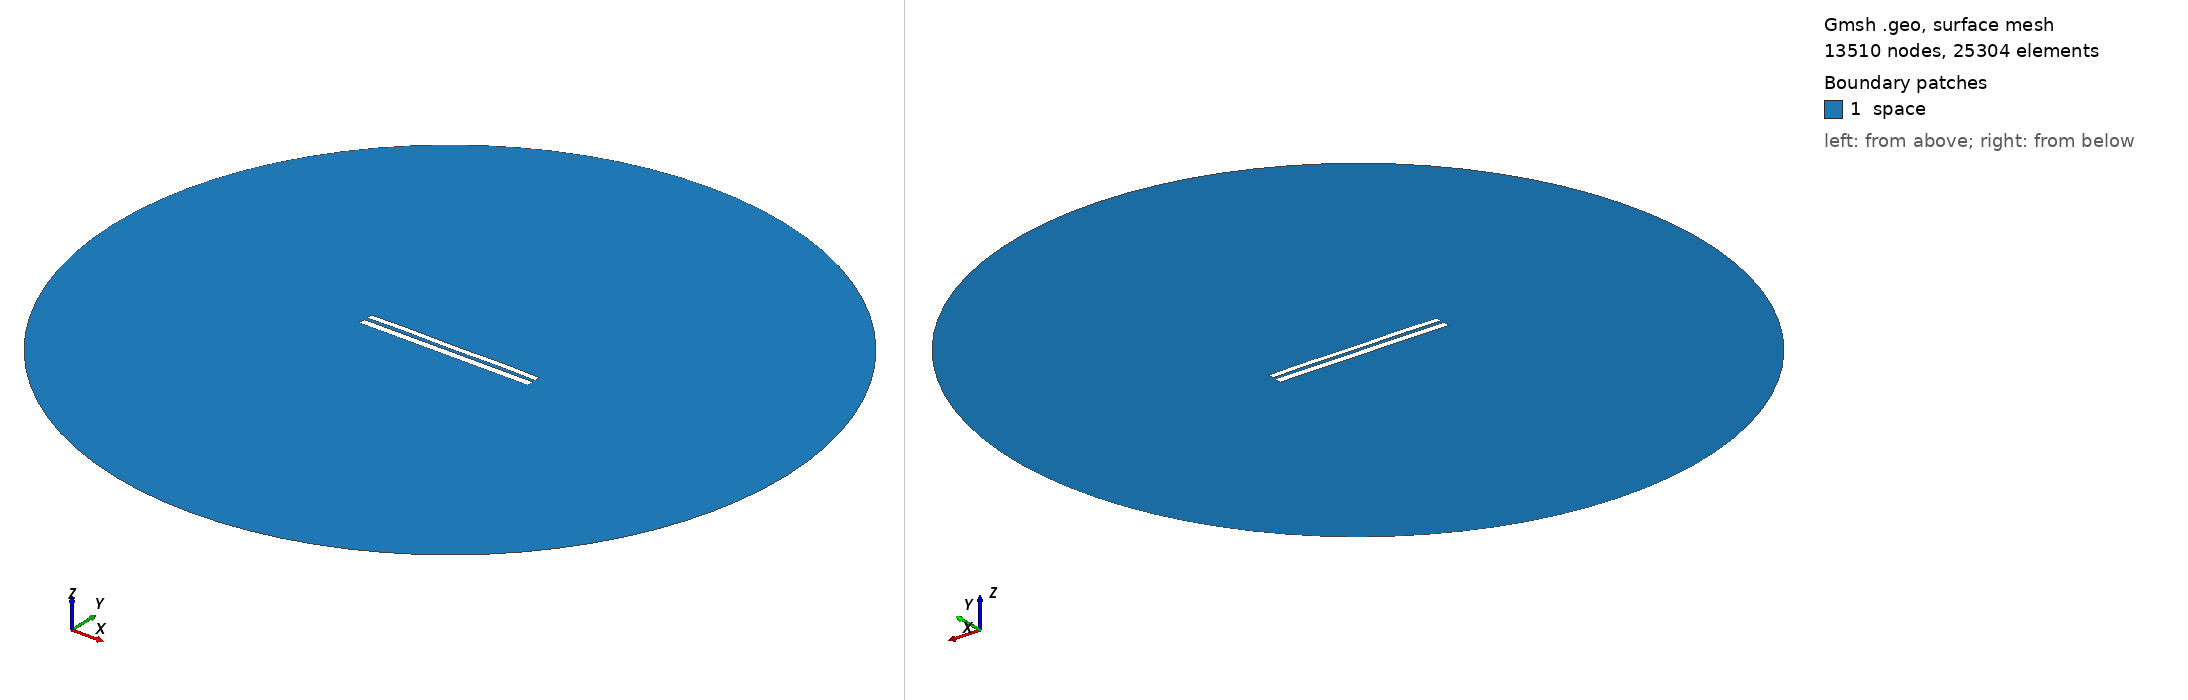

Gmsh geometry script, surface-meshed: 13510 nodes, 25304 surface elements. Boundary patches (legend numbers): 1 space. Left view from above one corner, right view from below the opposite corner. Legend entries are the model's physical surfaces. The drawing asked Gmsh for element sizes between 1% and 20% of the model's largest extent; the script's own settings can give other sizes.

=== 7215.geo (drawn) ===
//---------------------------------------
// Geometry kernel
//---------------------------------------

SetFactory("OpenCASCADE");



//---------------------------------------
// Parameters of the geometry
//---------------------------------------

// Overetch of the upper plate
overetch = 0.25;

// Distance between the plates
distance = 1.75;

// Discretization over the x axis (for the deformation)
nx = 50; 

// Length of the plate
L = 100 - overetch; 

// Number of modes
n = 4; 

// 1st mode coefficient
coeff(1) = 0.0;
beta(1) = 0.596864 * 3.1415926535 / L;

// 2nd mode coefficient
coeff(2) = 0.07499999999999998;
beta(2) = 1.49418 * 3.1415926535 / L;

// 3rd mode coefficient
coeff(3) = 0.0;
beta(3) = 2.50025 * 3.1415926535 / L;

// 4th mode coefficient
coeff(4) = 0.15;
beta(4) = 3.49999 * 3.1415926535 / L;



//---------------------------------------
// Upper plate (deformed rectangle)
//---------------------------------------

// Coordiantes of the upper plate
xmin = -50;
xmax = 50 - overetch;

// Height of the upper plate
yheight = 4 - 2 * overetch;

// Indexes of the points
UpperID[] = {};
LowerID[] = {};
LeftID[] = {};
RightID[] = {};

// Point index
p = 1;

// Horizontal edges
For i In {1:nx}
    x = xmin + (i-1)*(xmax - xmin)/(nx-1);

    y_bottom = distance / 2 + overetch;
    For j In {1:n}
        C = (Cosh(beta(j)*L) + Cos(beta(j)*L)) / (Sinh(beta(j)*L) + Sin(beta(j)*L));
        y_bottom  = y_bottom + coeff(j) * (Cosh(beta(j)*(x+50)) - Cos(beta(j)*(x+50)) - C * (Sinh(beta(j)*(x+50)) - Sin(beta(j)*(x+50))));
    EndFor

    y_top = y_bottom + yheight;

    Point(p) = {x, y_top, 0, 1.0};
    UpperID[i] = p;
    p = p + 1;

    Point(p) = {x, y_bottom, 0, 1.0};
    LowerID[i] = p;
    p = p + 1;
EndFor

// Create point lists
UpperPts[] = {}; LowerPts[] = {};
For i In {1:nx}
  UpperPts[] += {UpperID[i]};
  LowerPts[] += {LowerID[i]};
EndFor

// Build splines
Spline(1) = {UpperPts[]};
Spline(2) = {LowerPts[]};
Line(3) = {LowerPts[nx-1], UpperPts[nx-1]};
Line(4) = {LowerPts[0], UpperPts[0]};

// Build the plane surface
Curve Loop(1) = {2, 3, -1, -4};
Plane Surface(1) = {1};



//---------------------------------------
// Lower plate (rectangle)
//---------------------------------------

// Vertices
Point(1001) = {-50, -1, 0, 1.0};
Point(1002) = { 50, -1, 0, 1.0};
Point(1003) = { 50,  -5, 0, 1.0};
Point(1004) = {-50,  -5, 0, 1.0};

// Edges
Line(5) = {1001, 1002};
Line(6) = {1002, 1003};
Line(7) = {1003, 1004};
Line(8) = {1004, 1001};

// Plane surface
Line Loop(2) = {5, 6, 7, 8};
Plane Surface(2) = {2}; 



//---------------------------------------
// Outer (fictious) boundary
//---------------------------------------

// Points
Point(1005) = {0, 0, 0};       // Center
Point(1006) = {200, 0, 0};     // Start point
Point(1007) = {0, 200, 0};     // 90 degrees
Point(1008) = {-200, 0, 0};    // 180 degrees
Point(1009) = {0, -200, 0};    // 270 degrees

// Circle arcs (each needs start, center, end)
Circle(9) = {1006, 1005, 1007};
Circle(10) = {1007, 1005, 1008};
Circle(11) = {1008, 1005, 1009};
Circle(12) = {1009, 1005, 1006};

// Plane surface for the entire domain
Curve Loop(3) = {9, 10, 11, 12};
Surface(3) = {3};

// Subtract the plates from the whole domain to obtain the actual domain where we want to solve the equations
BooleanDifference{ Surface{3}; Delete; }{ Surface{1}; Surface{2}; Delete; }




//---------------------------------------
// Transfinite Lines/Curves
//---------------------------------------

// Set the number of points on the boundaries
r = 7;

// Plates
Transfinite Curve {1, 2} = 50*r Using Progression 1;
Transfinite Curve {3, 4} = 2*r Using Progression 1;
Transfinite Line {5, 7} = 50*r Using Progression 1;
Transfinite Line {6, 8} = 2*r Using Progression 1;

// Outer boundary
Transfinite Line {9, 10, 11, 12} = 20 Using Progression 1;



//---------------------------------------
// Physical groups
//---------------------------------------                

// Physical curves (boundaries)
Physical Line("force_segment", 10) = {2};
Physical Line("upper_plate", 11) = {1, 3, 4};
Physical Line("lower_plate", 12) = {5, 6, 7, 8};
Physical Line("boundary", 20) = {9, 10, 11, 12};

// Physical Surfaces
Physical Surface("space", 30) = {3};



//---------------------------------------
// 6. Generate the Mesh
//---------------------------------------

// 2D mesh generation
Mesh 2;
